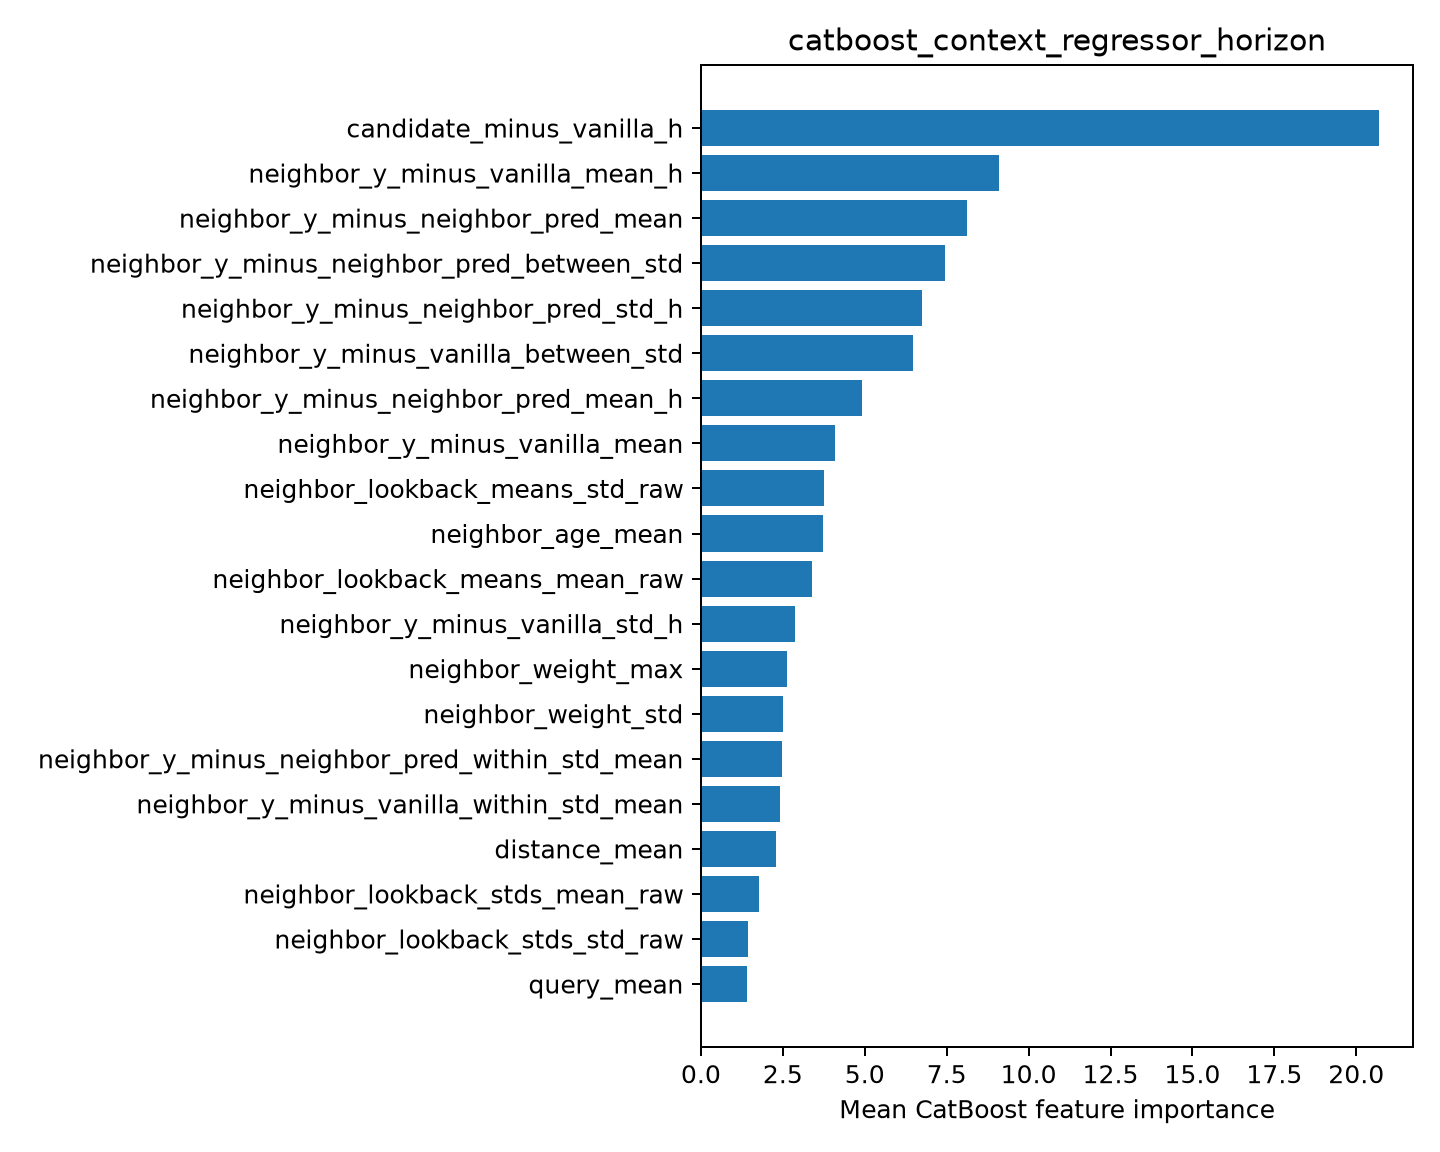

The file beside this chart, header and first rows:
feature, importance
candidate_minus_vanilla_h, 20.7
neighbor_y_minus_vanilla_mean_h, 9.098
neighbor_y_minus_neighbor_pred_mean, 8.123
neighbor_y_minus_neighbor_pred_between_s…, 7.448
neighbor_y_minus_neighbor_pred_std_h, 6.755
neighbor_y_minus_vanilla_between_std, 6.457
neighbor_y_minus_neighbor_pred_mean_h, 4.916
neighbor_y_minus_vanilla_mean, 4.104
neighbor_lookback_means_std_raw, 3.754
neighbor_age_mean, 3.71
neighbor_lookback_means_mean_raw, 3.393
neighbor_y_minus_vanilla_std_h, 2.879
neighbor_weight_max, 2.623
neighbor_weight_std, 2.49
neighbor_y_minus_neighbor_pred_within_st…, 2.482
neighbor_y_minus_vanilla_within_std_mean, 2.423
distance_mean, 2.305
neighbor_lookback_stds_mean_raw, 1.763
neighbor_lookback_stds_std_raw, 1.439
query_mean, 1.407
